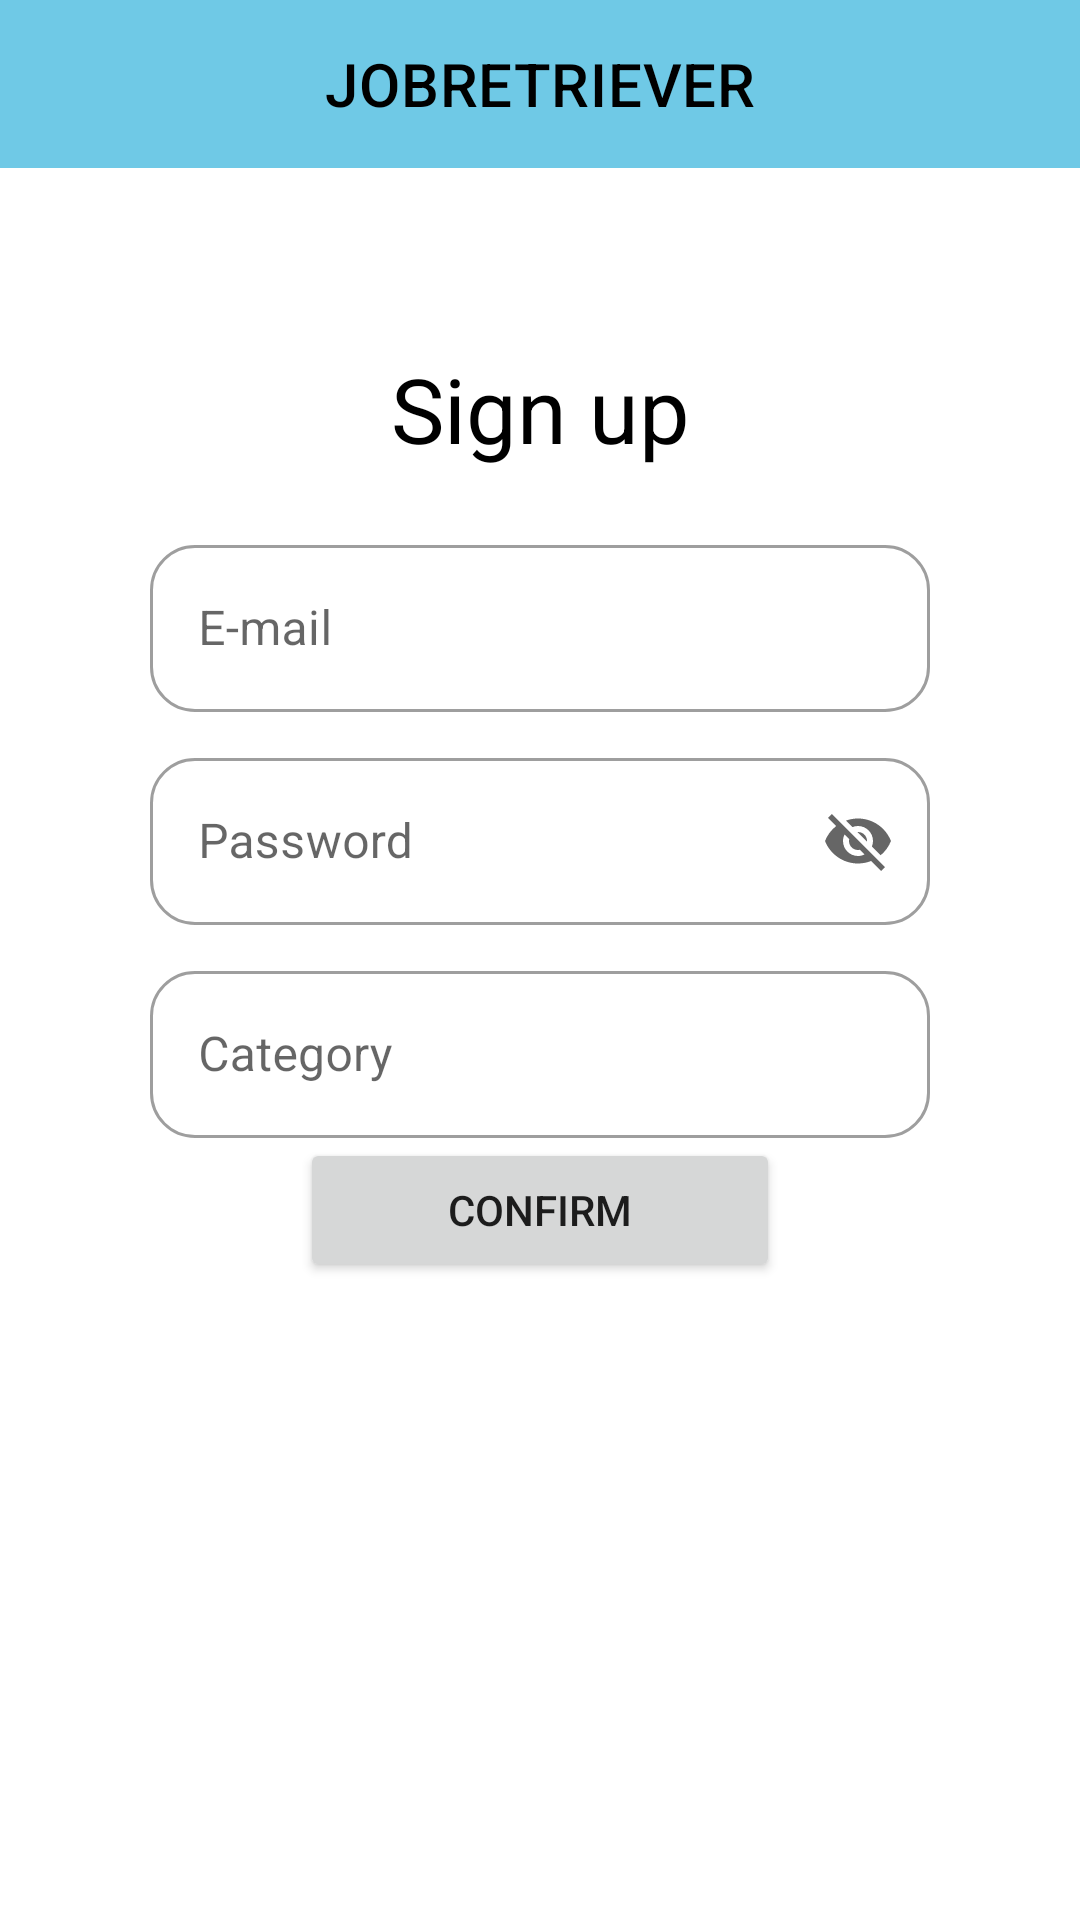

Produce the Android XML layout that renders to this screen, including the resource entries it uses.
<!-- AndroidManifest.xml: application theme Theme.JobRetriever -->
<!-- res/layout/activity_sign_up.xml -->
<?xml version="1.0" encoding="utf-8"?>
<android.widget.LinearLayout xmlns:android="http://schemas.android.com/apk/res/android"
    xmlns:app="http://schemas.android.com/apk/res-auto"
    xmlns:tools="http://schemas.android.com/tools"
    android:layout_width="match_parent"
    android:layout_height="match_parent"
    tools:context=".MainActivity"
    android:orientation="vertical"
    >

    <com.google.android.material.appbar.AppBarLayout
        android:layout_width="match_parent"
        android:layout_height="wrap_content"
        app:layout_constrainedHeight="true"
        app:layout_constrainedWidth="false"
        app:layout_constraintHeight_default="spread"
        android:layout_marginBottom="50dp">

        <com.google.android.material.appbar.MaterialToolbar
            android:id="@+id/topAppBar"
            android:layout_width="match_parent"
            android:layout_height="?attr/actionBarSize"
            app:title="JOBRETRIEVER"
            app:titleCentered="true"
            app:titleTextColor="@color/black"
            style="@style/Widget.MaterialComponents.Toolbar.Primary" />
    </com.google.android.material.appbar.AppBarLayout>

    <LinearLayout
        android:layout_width="match_parent"
        android:layout_height="match_parent"
        android:orientation="vertical"
        android:layout_marginLeft="50dp"
        android:layout_marginRight="50dp"
        android:layout_marginTop="10dp"
        android:layout_marginBottom="150dp">
        <TextView
            android:layout_width="match_parent"
            android:layout_height="wrap_content"
            android:text="Sign up"
            android:textAlignment="center"
            android:textColor="@color/black"
            android:textSize="30dp"
            android:layout_marginBottom="20dp"/>

        <com.google.android.material.textfield.TextInputLayout
            android:layout_width="match_parent"
            android:layout_height="wrap_content"
            style="@style/Widget.MaterialComponents.TextInputLayout.OutlinedBox"
            android:layout_marginBottom="10dp"
            app:boxCornerRadiusBottomEnd="15dp"
            app:boxCornerRadiusBottomStart="15dp"
            app:boxCornerRadiusTopEnd="15dp"
            app:boxCornerRadiusTopStart="15dp"
            android:hint="E-mail">

            <com.google.android.material.textfield.TextInputEditText
                android:layout_width="match_parent"
                android:layout_height="wrap_content"/>
        </com.google.android.material.textfield.TextInputLayout>

        <com.google.android.material.textfield.TextInputLayout
            android:layout_width="match_parent"
            android:layout_height="wrap_content"
            style="@style/Widget.MaterialComponents.TextInputLayout.OutlinedBox"
            android:hint="Password"
            app:boxCornerRadiusBottomEnd="15dp"
            app:boxCornerRadiusBottomStart="15dp"
            app:boxCornerRadiusTopEnd="15dp"
            app:boxCornerRadiusTopStart="15dp"
            android:layout_marginBottom="10dp"
            app:endIconMode="password_toggle">

            <com.google.android.material.textfield.TextInputEditText
                android:layout_width="match_parent"
                android:layout_height="wrap_content"/>
        </com.google.android.material.textfield.TextInputLayout>

        <com.google.android.material.textfield.TextInputLayout
            android:layout_width="match_parent"
            android:layout_height="wrap_content"
            style="@style/Widget.MaterialComponents.TextInputLayout.OutlinedBox"
            app:boxCornerRadiusBottomEnd="15dp"
            app:boxCornerRadiusBottomStart="15dp"
            app:boxCornerRadiusTopEnd="15dp"
            app:boxCornerRadiusTopStart="15dp"
            android:hint="Category">

            <com.google.android.material.textfield.TextInputEditText
                android:layout_width="match_parent"
                android:layout_height="wrap_content"/>
        </com.google.android.material.textfield.TextInputLayout>

        <Button
            android:layout_width="match_parent"
            android:layout_height="wrap_content"
            android:text="CONFIRM"
            android:layout_marginLeft="50dp"
            android:layout_marginRight="50dp"
            android:layout_marginBottom="30dp"
            />

    </LinearLayout>
</android.widget.LinearLayout>
<!-- resources referenced by this layout -->
<resources>
  <color name="black">#FF000000</color>
  <style name="Theme.JobRetriever" parent="Theme.MaterialComponents.DayNight.NoActionBar">
          
          <item name="colorPrimary">@color/candidate</item>
          <item name="colorPrimaryVariant">@color/white</item>
          <item name="colorOnPrimary">@color/white</item>
          
          <item name="colorSecondary">@color/employer</item>
          <item name="colorSecondaryVariant">@color/white</item>
          <item name="colorOnSecondary">@color/white</item>
          
          <item name="android:statusBarColor" tools:targetApi="l">?attr/colorPrimary</item>
          
      </style>
  <color name="candidate">#6FC9E6</color>
  <color name="white">#FFFFFFFF</color>
  <color name="employer">#68D68E</color>
</resources>
